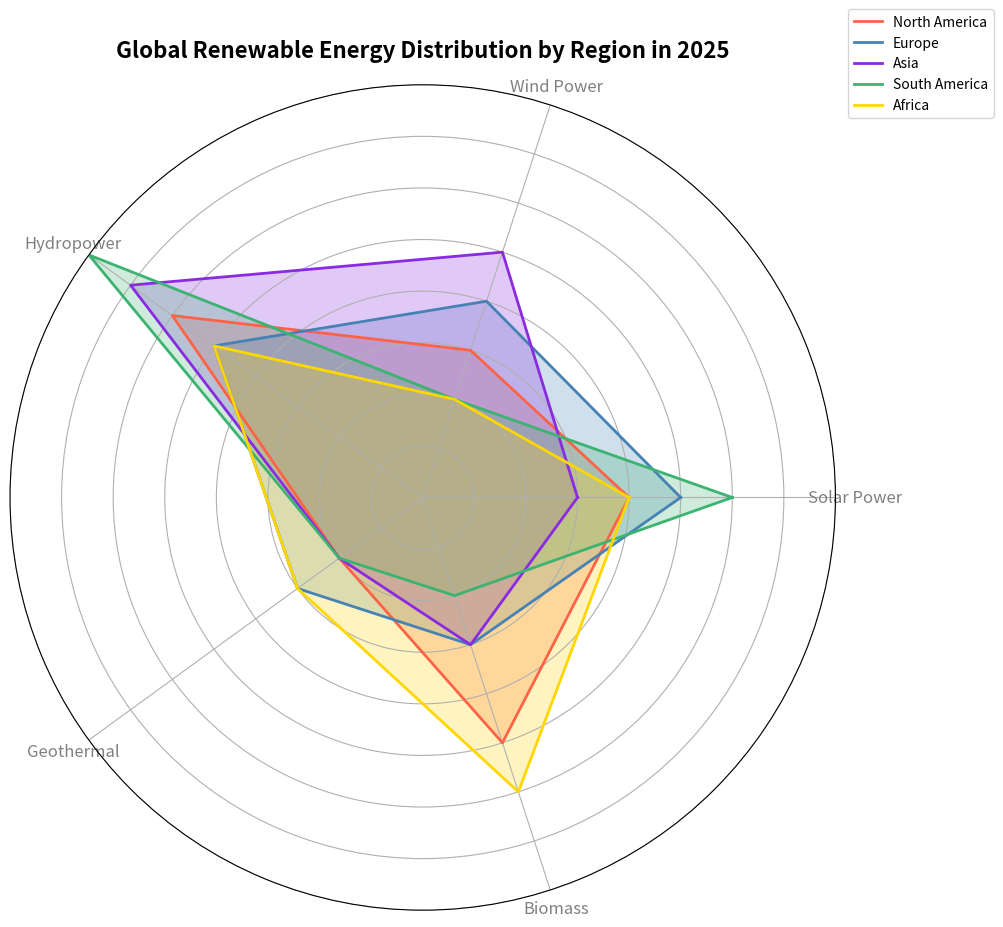

Reproduce this figure in Python.
import matplotlib.pyplot as plt
import numpy as np
from math import pi

categories = ['Solar Power', 'Wind Power', 'Hydropower', 'Geothermal', 'Biomass']
regions = ['North America', 'Europe', 'Asia', 'South America', 'Africa']

num_vars = len(categories)

data = {
    'North America': [20, 15, 30, 10, 25],
    'Europe': [25, 20, 25, 15, 15],
    'Asia': [15, 25, 35, 10, 15],
    'South America': [30, 10, 40, 10, 10],
    'Africa': [20, 10, 25, 15, 30],
}

angles = np.linspace(0, 2 * pi, num_vars, endpoint=False).tolist()
angles += angles[:1]

fig, ax = plt.subplots(figsize=(10, 10), subplot_kw=dict(polar=True))

colors = ['#FF6347', '#4682B4', '#8A2BE2', '#3CB371', '#FFD700']
for region, color in zip(data.keys(), colors):
    values = data[region]
    values += values[:1]
    ax.plot(angles, values, linewidth=2, linestyle='solid', label=region, color=color)
    ax.fill(angles, values, color=color, alpha=0.25)

ax.set_yticklabels([])
ax.set_xticks(angles[:-1])
ax.set_xticklabels(categories, fontsize=12, color='gray')
ax.set_ylim(0, 40)

plt.title("Global Renewable Energy Distribution by Region in 2025", fontsize=16, fontweight='bold', pad=20)
plt.legend(loc='upper right', bbox_to_anchor=(1.2, 1.1))

plt.tight_layout()
plt.show()
